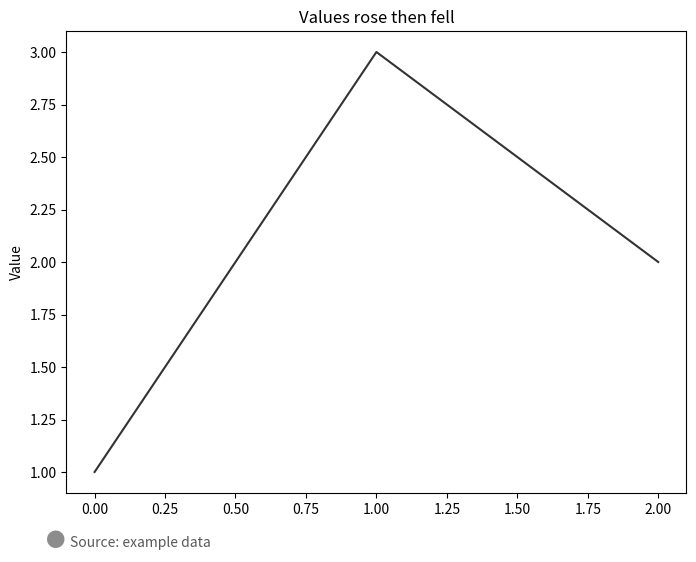

This chart was generated by the following Python code:
"""A light-gray symbol used as a color key passes at the mark floor (3:1), not the text floor."""
import matplotlib.pyplot as plt

fig, ax = plt.subplots(figsize=(8, 6))
ax.plot([0, 1, 2], [1, 3, 2], color="#333333")
ax.set_title("Values rose then fell")
ax.set_ylabel("Value")
fig.text(0.1, 0.02, "●", color="#8c8c8c", fontsize=14)
fig.text(0.13, 0.02, "Source: example data", color="#595959", fontsize=10)
fig.savefig("contrast_glyph.png")
